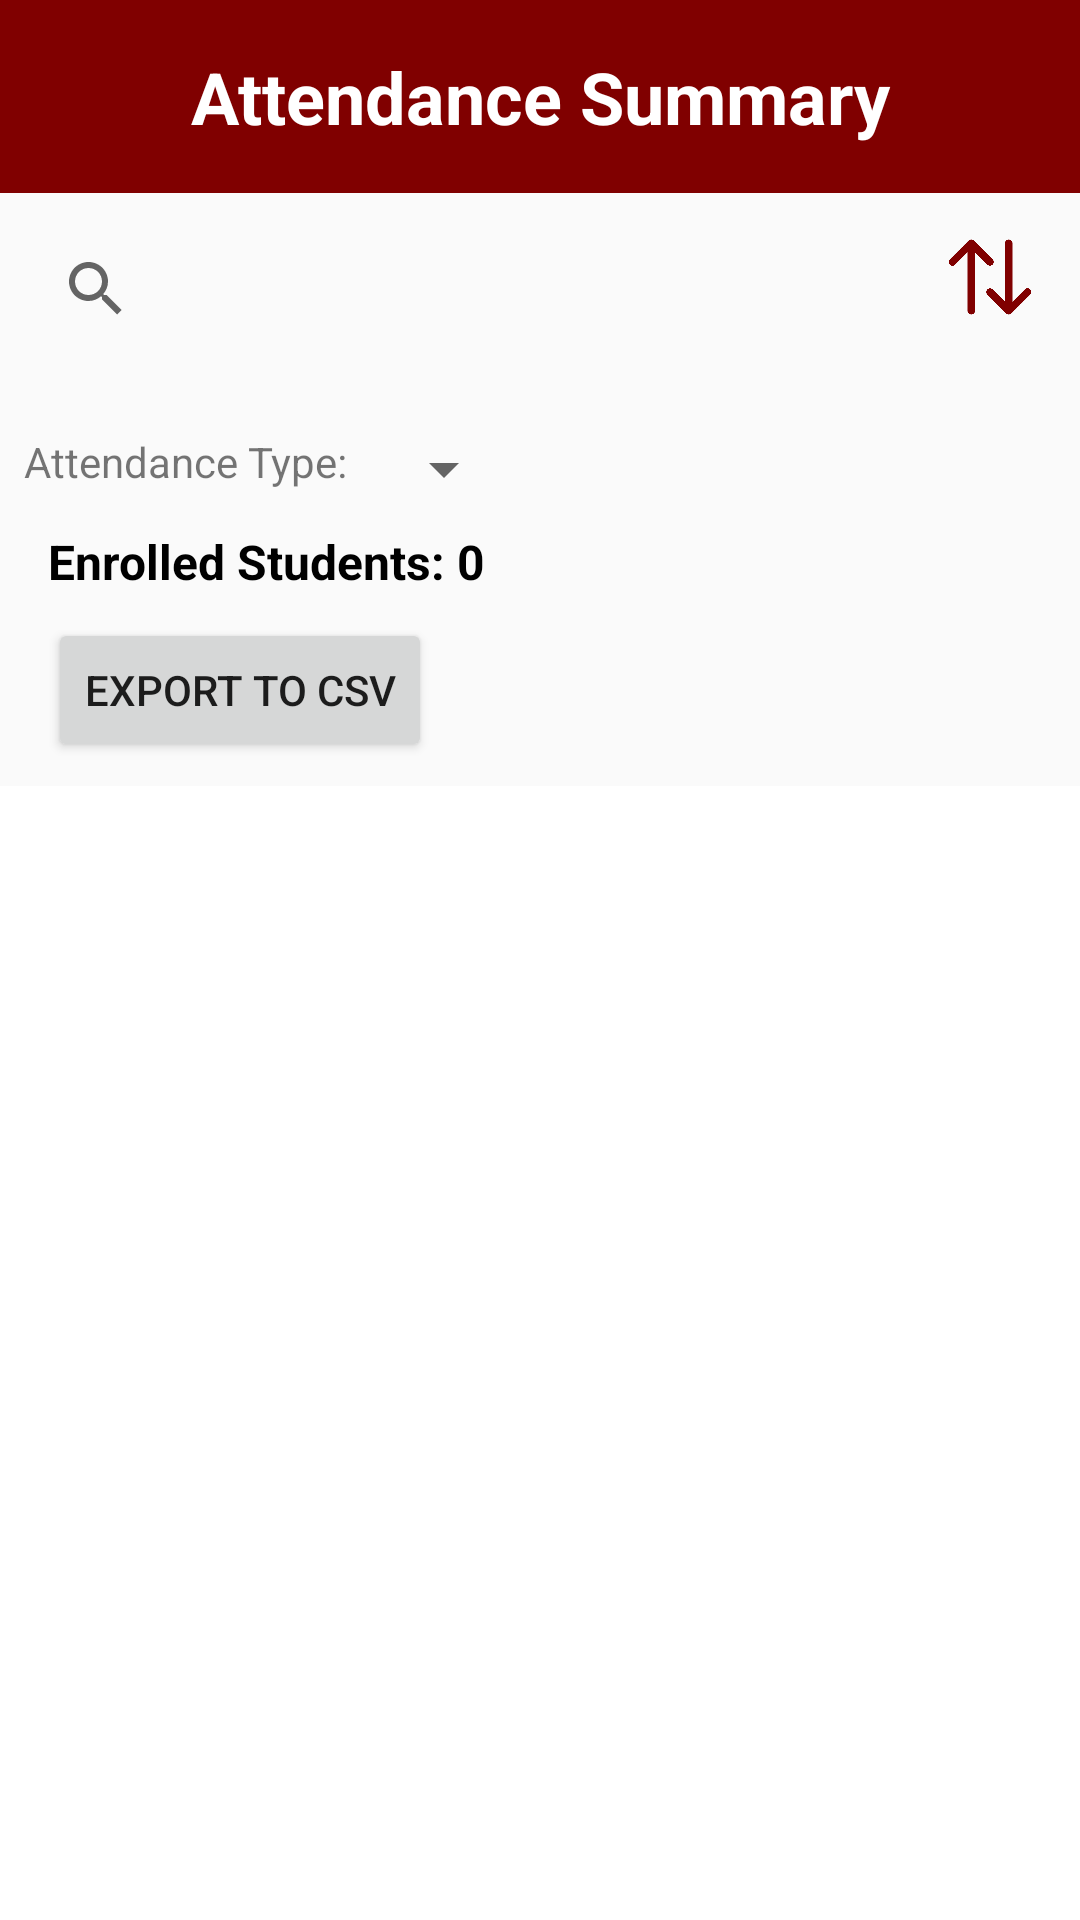

Layout XML and referenced resources for this Android screen:
<!-- AndroidManifest.xml: application theme Theme.SmartTrack -->
<!-- res/layout/activity_attendance_summary.xml -->
<?xml version="1.0" encoding="utf-8"?>
<LinearLayout
    xmlns:android="http://schemas.android.com/apk/res/android"
    android:layout_width="match_parent"
    android:layout_height="match_parent"
    android:orientation="vertical">

    
    <TextView
        android:id="@+id/titleTextView"
        android:layout_width="match_parent"
        android:layout_height="wrap_content"
        android:text="Attendance Summary"
        android:textSize="24sp"
        android:textStyle="bold"
        android:gravity="center"
        android:textColor="@android:color/white"
        android:padding="16dp"
        android:background="@color/maroon" />

    
    <LinearLayout
        android:id="@+id/searchSortLayout"
        android:layout_width="match_parent"
        android:layout_height="wrap_content"
        android:orientation="horizontal"
        android:padding="8dp">

        <androidx.appcompat.widget.SearchView
            android:id="@+id/searchView"
            android:layout_width="0dp"
            android:layout_height="wrap_content"
            android:layout_weight="1"
            android:queryHint="Search student..."
            android:iconifiedByDefault="false" />

        <ImageView
            android:id="@+id/sortButton"
            android:layout_width="40dp"
            android:layout_height="40dp"
            android:layout_marginEnd="2dp"
            android:background="?attr/selectableItemBackground"
            android:contentDescription="Sort"
            android:padding="5dp"
            android:src="@drawable/sort" />
    </LinearLayout>

    
    <View
        android:layout_width="match_parent"
        android:layout_height="8dp"
        android:background="@android:color/transparent" />

    
    <LinearLayout
        android:id="@+id/filterContainer"
        android:layout_width="match_parent"
        android:layout_height="wrap_content"
        android:orientation="horizontal"
        android:padding="8dp">

        <TextView
            android:layout_width="wrap_content"
            android:layout_height="wrap_content"
            android:text="Attendance Type:" />

        <Spinner
            android:id="@+id/attendanceFilterSpinner"
            android:layout_width="wrap_content"
            android:layout_height="wrap_content"
            android:layout_marginStart="8dp"/>
    </LinearLayout>

    
    <TextView
        android:id="@+id/tvNoOfStudents"
        android:layout_width="wrap_content"
        android:layout_height="wrap_content"
        android:layout_marginStart="16dp"
        android:layout_marginBottom="8dp"
        android:text="Enrolled Students: 0"
        android:textSize="16sp"
        android:textStyle="bold"
        android:textColor="@android:color/black" />

    
    <Button
        android:id="@+id/btnExportCsv"
        android:layout_width="wrap_content"
        android:layout_height="wrap_content"
        android:text="Export to CSV"
        android:layout_marginStart="16dp"
        android:layout_marginBottom="8dp" />

    
    <ScrollView
        android:layout_width="match_parent"
        android:layout_height="match_parent"
        android:background="@android:color/white">

        
        <LinearLayout
            android:id="@+id/studentsContainer"
            android:layout_width="match_parent"
            android:layout_height="wrap_content"
            android:orientation="vertical"
            android:padding="8dp" />
    </ScrollView>

</LinearLayout>
<!-- resources referenced by this layout -->
<resources>
  <color name="maroon">#800000</color>
  <!-- drawable sort: png bitmap (drawable, 7328 bytes) -->
  <style name="Theme.SmartTrack" parent="Theme.AppCompat.Light.NoActionBar">
          <item name="colorPrimary">@color/purple_500</item>
          <item name="colorPrimaryDark">@color/purple_700</item>
          <item name="colorAccent">@color/teal_200</item>
      </style>
  <color name="purple_500">#FF6200EE</color>
  <color name="purple_700">#FF3700B3</color>
  <color name="teal_200">#FF03DAC5</color>
</resources>
